Run: headless pygame with SDL's dummy video driver; simulated clock (each Clock.tick advances the game by its frame time, no real sleeping); random seed 0; keys injected as events and as key.get_pressed() state; no mouse input.
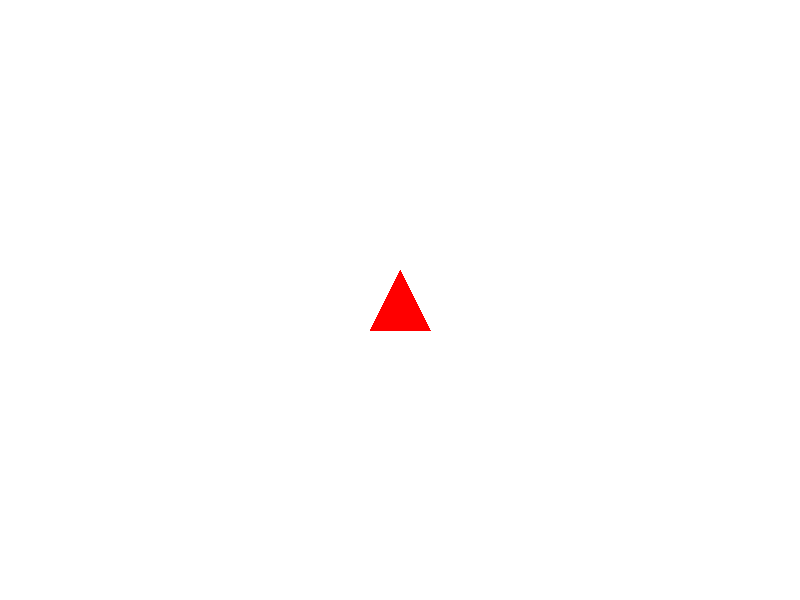
Frame 1 of 4 · flips 1–60 · no input
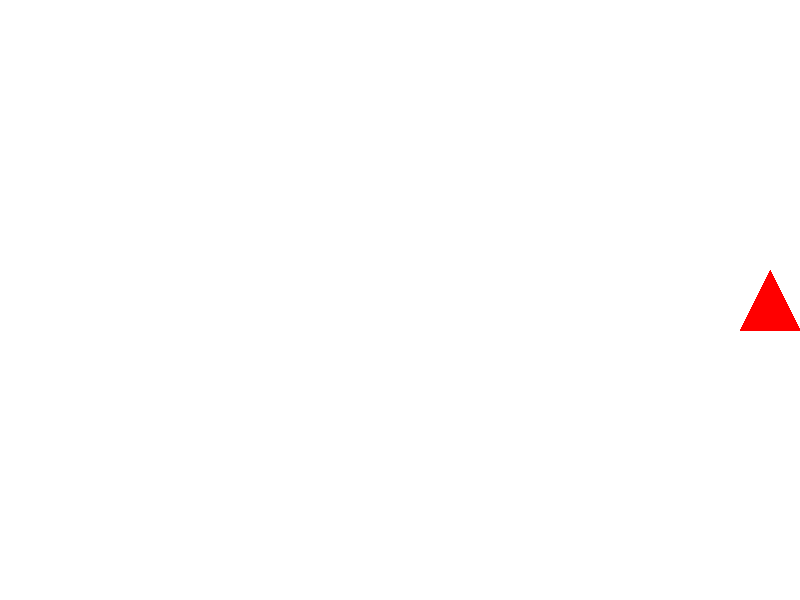
Frame 2 of 4 · flips 61–180 · tapped SPACE, RETURN · held RIGHT (→), D
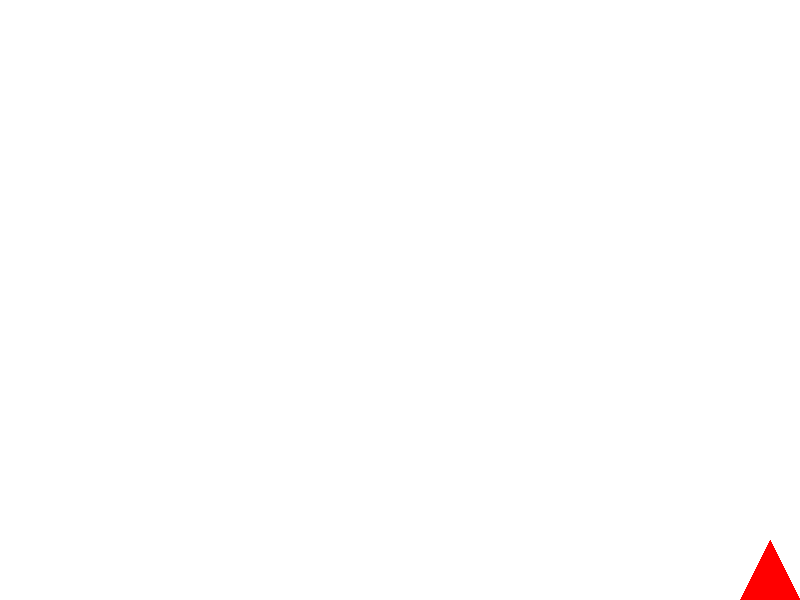
Frame 3 of 4 · flips 181–300 · held DOWN (↓), S
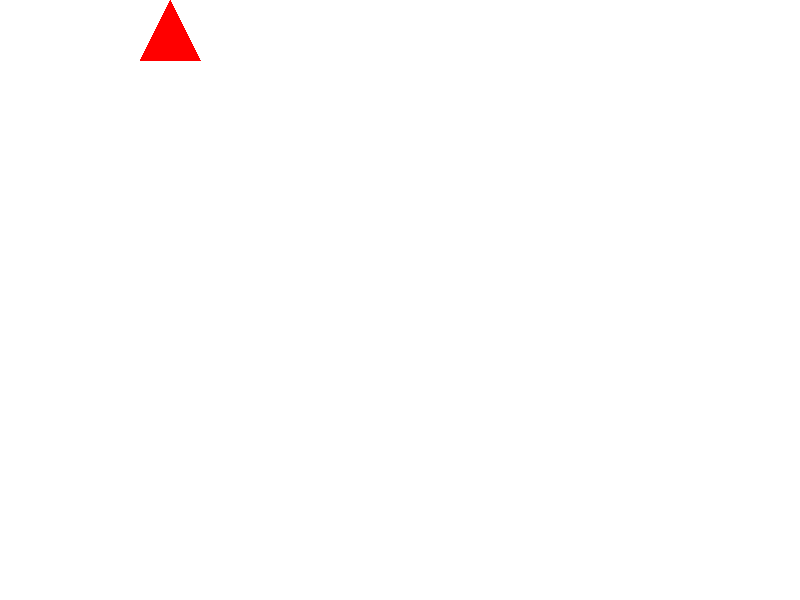
Frame 4 of 4 · flips 301–420 · held LEFT (←), A, UP (↑), W

The pygame program that drew these frames:

import pygame
import sys

# Initialize pygame
pygame.init()

# Screen dimensions
WIDTH, HEIGHT = 800, 600

# Colors
WHITE = (255, 255, 255)
RED = (255, 0, 0)

# Initialize screen
screen = pygame.display.set_mode((WIDTH, HEIGHT))
pygame.display.set_caption("Move the Triangle")

# Clock for controlling the frame rate
clock = pygame.time.Clock()

# Triangle properties
triangle_size = 30
triangle_pos = [WIDTH // 2, HEIGHT // 2]
triangle_speed = 5

def draw_triangle(screen, position):
    """Draw a triangle at the given position."""
    x, y = position
    points = [
        (x, y - triangle_size),  # Top point
        (x - triangle_size, y + triangle_size),  # Bottom-left point
        (x + triangle_size, y + triangle_size),  # Bottom-right point
    ]
    pygame.draw.polygon(screen, RED, points)

# Main game loop
running = True
while running:
    screen.fill(WHITE)

    for event in pygame.event.get():
        if event.type == pygame.QUIT:
            running = False

    # Key presses
    keys = pygame.key.get_pressed()
    if keys[pygame.K_UP]:
        triangle_pos[1] -= triangle_speed
    if keys[pygame.K_DOWN]:
        triangle_pos[1] += triangle_speed
    if keys[pygame.K_LEFT]:
        triangle_pos[0] -= triangle_speed
    if keys[pygame.K_RIGHT]:
        triangle_pos[0] += triangle_speed

    # Keep triangle within bounds
    triangle_pos[0] = max(triangle_size, min(WIDTH - triangle_size, triangle_pos[0]))
    triangle_pos[1] = max(triangle_size, min(HEIGHT - triangle_size, triangle_pos[1]))

    # Draw triangle
    draw_triangle(screen, triangle_pos)

    # Update the display
    pygame.display.flip()

    # Cap the frame rate
    clock.tick(60)

# Quit pygame
pygame.quit()
sys.exit()
